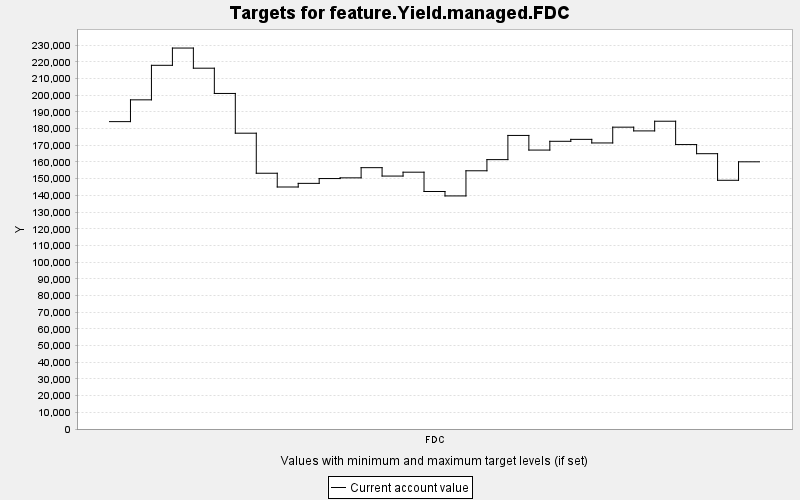

Data behind this chart, as committed beside it:
TARGET, PERIOD, YEAR, PERIODWIDTH, MINIMUM, MAXIMUM, MINWEIGHT, MAXWEIGHT, CURRENT, SUMMARY
feature.Yield.managed.FDC, 0, 0, 10.0, 0.0, 10000, 1.0, 1.0, 184193, 0.0
feature.Yield.managed.FDC, 1, 10, 10.0, 0.0, 10000, 1.0, 1.0, 197245, 0.0
feature.Yield.managed.FDC, 2, 20, 10.0, 0.0, 10000, 1.0, 1.0, 217940, 0.0
feature.Yield.managed.FDC, 3, 30, 10.0, 0.0, 10000, 1.0, 1.0, 228282, 0.0
feature.Yield.managed.FDC, 4, 40, 10.0, 0.0, 10000, 1.0, 1.0, 216211, 0.0
feature.Yield.managed.FDC, 5, 50, 10.0, 0.0, 10000, 1.0, 1.0, 201076, 0.0
feature.Yield.managed.FDC, 6, 60, 10.0, 0.0, 10000, 1.0, 1.0, 177259, 0.0
feature.Yield.managed.FDC, 7, 70, 10.0, 0.0, 10000, 1.0, 1.0, 153264, 0.0
feature.Yield.managed.FDC, 8, 80, 10.0, 0.0, 10000, 1.0, 1.0, 145018, 0.0
feature.Yield.managed.FDC, 9, 90, 10.0, 0.0, 10000, 1.0, 1.0, 147198, 0.0
feature.Yield.managed.FDC, 10, 100, 10.0, 0.0, 10000, 1.0, 1.0, 150078, 0.0
feature.Yield.managed.FDC, 11, 110, 10.0, 0.0, 10000, 1.0, 1.0, 150497, 0.0
feature.Yield.managed.FDC, 12, 120, 10.0, 0.0, 10000, 1.0, 1.0, 156603, 0.0
feature.Yield.managed.FDC, 13, 130, 10.0, 0.0, 10000, 1.0, 1.0, 151572, 0.0
feature.Yield.managed.FDC, 14, 140, 10.0, 0.0, 10000, 1.0, 1.0, 153893, 0.0
feature.Yield.managed.FDC, 15, 150, 10.0, 0.0, 10000, 1.0, 1.0, 142325, 0.0
feature.Yield.managed.FDC, 16, 160, 10.0, 0.0, 10000, 1.0, 1.0, 139669, 0.0
feature.Yield.managed.FDC, 17, 170, 10.0, 0.0, 10000, 1.0, 1.0, 154739, 0.0
feature.Yield.managed.FDC, 18, 180, 10.0, 0.0, 10000, 1.0, 1.0, 161425, 0.0
feature.Yield.managed.FDC, 19, 190, 10.0, 0.0, 10000, 1.0, 1.0, 175917, 0.0
feature.Yield.managed.FDC, 20, 200, 10.0, 0.0, 10000, 1.0, 1.0, 167148, 0.0
feature.Yield.managed.FDC, 21, 210, 10.0, 0.0, 10000, 1.0, 1.0, 172404, 0.0
feature.Yield.managed.FDC, 22, 220, 10.0, 0.0, 10000, 1.0, 1.0, 173566, 0.0
feature.Yield.managed.FDC, 23, 230, 10.0, 0.0, 10000, 1.0, 1.0, 171413, 0.0
feature.Yield.managed.FDC, 24, 240, 10.0, 0.0, 10000, 1.0, 1.0, 180871, 0.0
feature.Yield.managed.FDC, 25, 250, 10.0, 0.0, 10000, 1.0, 1.0, 178633, 0.0
feature.Yield.managed.FDC, 26, 260, 10.0, 0.0, 10000, 1.0, 1.0, 184431, 0.0
feature.Yield.managed.FDC, 27, 270, 10.0, 0.0, 10000, 1.0, 1.0, 170443, 0.0
feature.Yield.managed.FDC, 28, 280, 10.0, 0.0, 10000, 1.0, 1.0, 164976, 0.0
feature.Yield.managed.FDC, 29, 290, 10.0, 0.0, 10000, 1.0, 1.0, 149042, 0.0
feature.Yield.managed.FDC, 30, 300, 10.0, 0.0, 10000, 1.0, 1.0, 160113, 0.0
